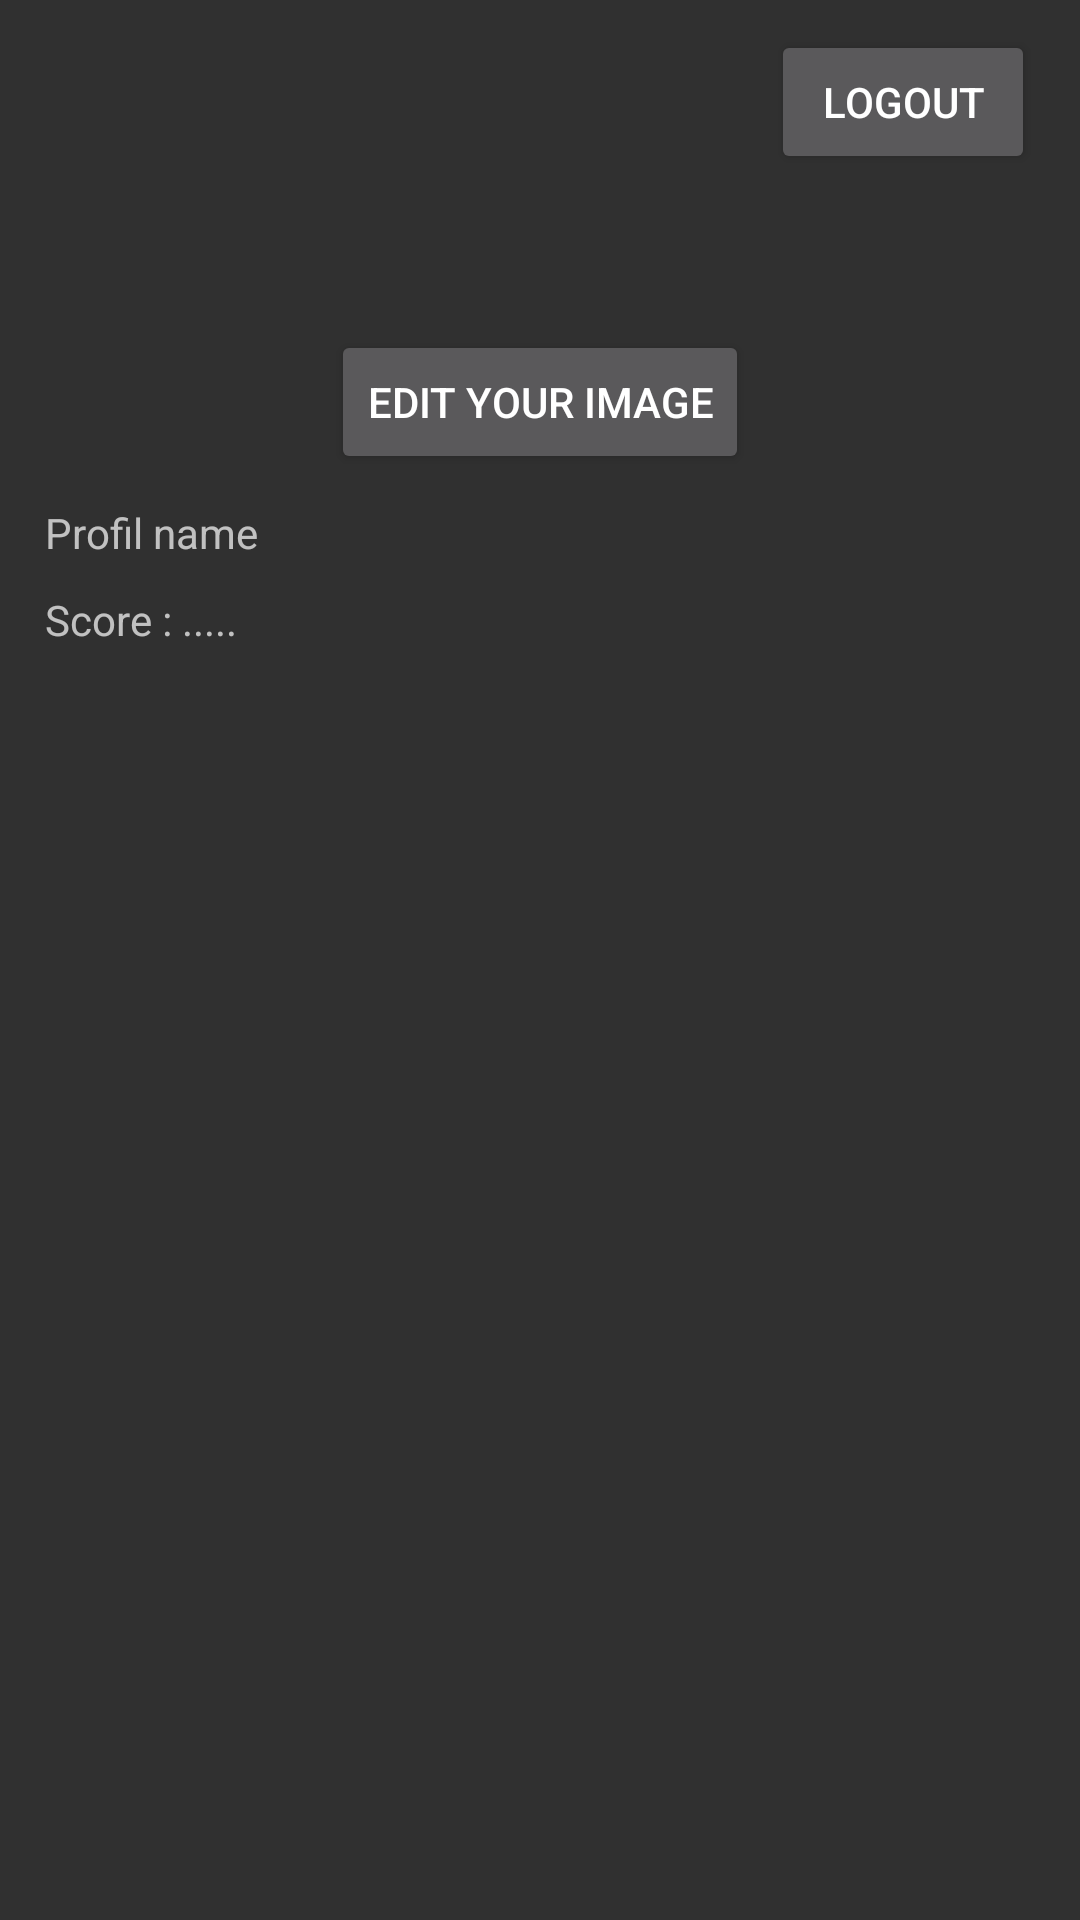

Produce the Android XML layout that renders to this screen, including the resource entries it uses.
<!-- AndroidManifest.xml: application theme AppTheme -->
<!-- res/layout/activity_profil.xml -->
<?xml version="1.0" encoding="utf-8"?>
<androidx.constraintlayout.widget.ConstraintLayout xmlns:android="http://schemas.android.com/apk/res/android"
    xmlns:app="http://schemas.android.com/apk/res-auto"
    xmlns:tools="http://schemas.android.com/tools"
    android:id="@+id/relativeLayout"
    android:layout_width="match_parent"
    android:layout_height="match_parent"
    android:orientation="vertical">

    <ImageView
        android:id="@+id/profilImage"
        android:layout_width="wrap_content"
        android:layout_height="wrap_content"
        android:layout_marginTop="100dp"
        app:layout_constraintEnd_toEndOf="parent"
        app:layout_constraintStart_toStartOf="parent"
        app:layout_constraintTop_toTopOf="parent"
        tools:srcCompat="@tools:sample/avatars" />

    <Button
        android:id="@+id/editImageButton"
        android:layout_width="wrap_content"
        android:layout_height="wrap_content"
        android:layout_marginTop="10dp"
        android:text="@string/editImageButton"
        app:layout_constraintEnd_toEndOf="parent"
        app:layout_constraintStart_toStartOf="parent"
        app:layout_constraintTop_toBottomOf="@+id/profilImage" />

    <TextView
        android:id="@+id/profilText"
        android:layout_width="wrap_content"
        android:layout_height="wrap_content"
        android:layout_marginStart="15dp"
        android:layout_marginTop="10dp"
        android:text="@string/profilText"
        app:layout_constraintStart_toStartOf="parent"
        app:layout_constraintTop_toBottomOf="@+id/editImageButton" />

    <TextView
        android:id="@+id/scoreText"
        android:layout_width="wrap_content"
        android:layout_height="wrap_content"
        android:layout_marginStart="15dp"
        android:layout_marginTop="10dp"
        android:text="@string/scoreText"
        app:layout_constraintStart_toStartOf="parent"
        app:layout_constraintTop_toBottomOf="@+id/profilText" />

    <Button
        android:id="@+id/logoutButton"
        android:layout_width="wrap_content"
        android:layout_height="wrap_content"
        android:layout_marginTop="10dp"
        android:layout_marginEnd="15dp"
        android:text="@string/logout"
        app:layout_constraintEnd_toEndOf="parent"
        app:layout_constraintTop_toTopOf="parent" />
</androidx.constraintlayout.widget.ConstraintLayout>
<!-- resources referenced by this layout -->
<resources>
  <string name="editImageButton">Edit your image</string>
  <string name="logout">Logout</string>
  <string name="profilText">Profil name</string>
  <string name="scoreText">Score : .....</string>
  <style name="AppTheme" parent="Theme.MaterialComponents.Bridge">
          
          <item name="colorPrimary">@color/colorPrimary</item>
          <item name="colorSecondary">@color/colorPrimary</item>
          <item name="colorPrimaryDark">@color/colorPrimaryDark</item>
          <item name="colorAccent">@color/colorAccent</item>
      </style>
  <color name="colorPrimary">#008577</color>
  <color name="colorPrimaryDark">#00574B</color>
  <color name="colorAccent">#D81B60</color>
</resources>
